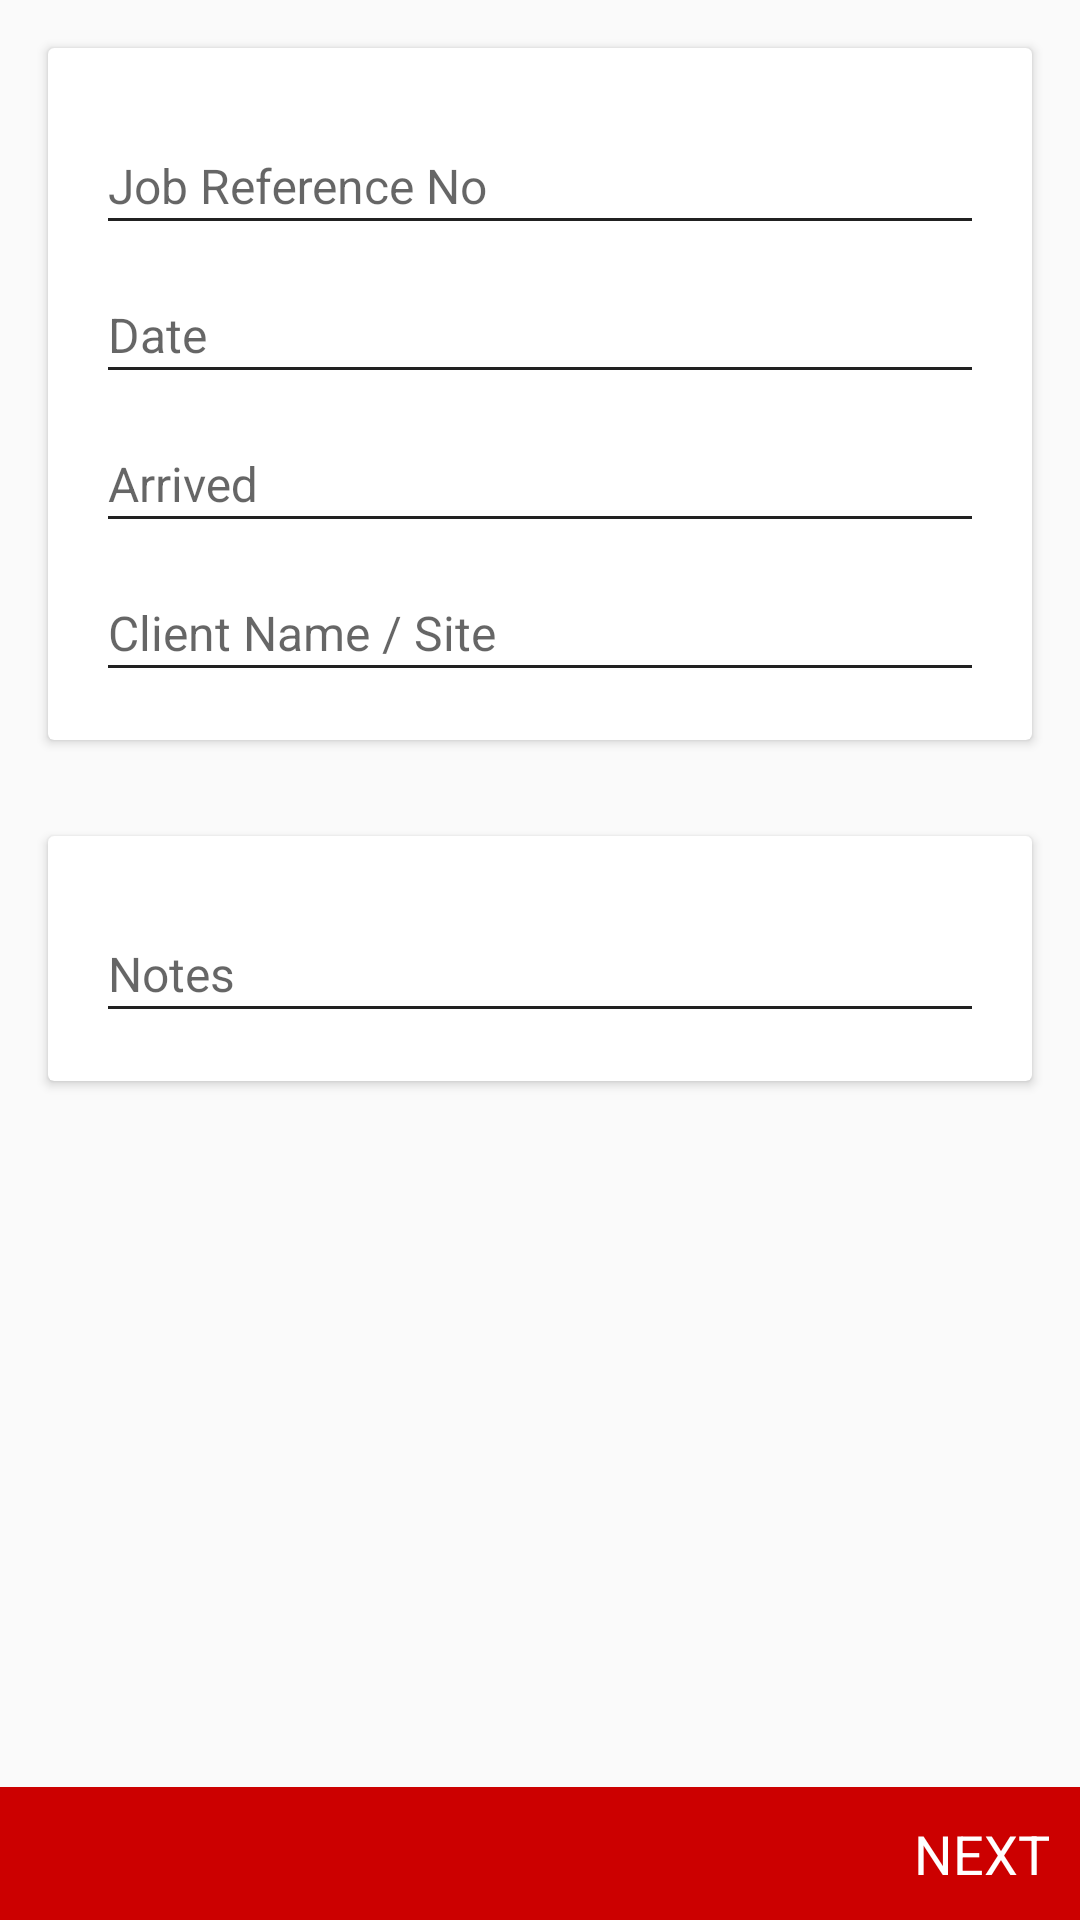

This screen was rendered from an Android layout file. Write that file and the resources it references.
<!-- AndroidManifest.xml: application theme AppTheme -->
<!-- res/layout/fragment_form11.xml -->
<LinearLayout xmlns:android="http://schemas.android.com/apk/res/android"
    xmlns:tools="http://schemas.android.com/tools"
    android:id="@+id/rootLayout"
    android:layout_width="match_parent"
    android:layout_height="match_parent"
    android:orientation="vertical"
    tools:context=".fragment.Form_1.Form11">

    <ScrollView

        android:layout_width="match_parent"
        android:layout_height="0dp"
        android:layout_weight="1">

        <LinearLayout
            android:layout_width="match_parent"
            android:orientation="vertical"
            android:layout_height="wrap_content">



        <android.support.v7.widget.CardView
            android:layout_width="match_parent"
            android:layout_height="wrap_content"
            android:layout_margin="16dp"
            android:background="#fff">

            <LinearLayout
                android:layout_width="match_parent"
                android:layout_height="wrap_content"

                android:orientation="vertical"
                android:padding="16dp">

                <android.support.design.widget.TextInputLayout

                    android:layout_width="match_parent"
                    android:layout_height="wrap_content">

                    <EditText
                        android:id="@+id/jobReferenceNo"
                        android:layout_width="match_parent"
                        android:layout_height="wrap_content"
                        android:gravity="left"
                        android:hint="Job Reference No"
                        android:singleLine="true"
                        android:textColor="#000"
                        android:textColorHint="#787878"

                        android:textSize="16sp" />
                </android.support.design.widget.TextInputLayout>

                <android.support.design.widget.TextInputLayout

                    android:layout_width="match_parent"
                    android:layout_height="wrap_content">

                    <EditText
                        android:id="@+id/date"
                        android:layout_width="match_parent"
                        android:layout_height="wrap_content"
                        android:enabled="false"
                        android:gravity="left"
                        android:hint="Date"
                        android:singleLine="true"
                        android:textColor="#000"
                        android:textColorHint="#787878"

                        android:textSize="16sp" />
                </android.support.design.widget.TextInputLayout>

                <android.support.design.widget.TextInputLayout
                    android:layout_width="match_parent"
                    android:layout_height="wrap_content">

                    <EditText
                        android:id="@+id/etArrivedForm11"
                        android:layout_width="match_parent"
                        android:layout_height="wrap_content"
                        android:editable="false"
                        android:gravity="left"
                        android:hint="Arrived"
                        android:singleLine="true"
                        android:textColor="@android:color/black"
                        android:textColorHint="#787878"
                        android:textSize="16sp" />
                </android.support.design.widget.TextInputLayout>


                <android.support.design.widget.TextInputLayout
                    android:layout_width="match_parent"
                    android:layout_height="wrap_content">

                    <EditText
                        android:id="@+id/etClientName"
                        android:layout_width="match_parent"
                        android:layout_height="wrap_content"
                        android:gravity="left"
                        android:hint="Client Name / Site"
                        android:singleLine="true"
                        android:textColor="@android:color/black"
                        android:textColorHint="#787878"
                        android:textSize="16sp" />
                </android.support.design.widget.TextInputLayout>


                

                
                

                

                
                
                
                
                
                
                
                

                
                


                

                
                

                


                
                
                
                
                
                
                

                
                


                

                
                

                

                
                
                
                
                
                
                

                
                


                

                
                

                


                
                
                
                
                
                
                

                
                

                

                
                

                

                
                
                
                
                
                
                

                
                


            </LinearLayout>
        </android.support.v7.widget.CardView>

            <android.support.v7.widget.CardView
                android:layout_width="match_parent"
                android:layout_height="wrap_content"
                android:layout_margin="16dp"
                android:background="#fff">

                <LinearLayout
                    android:layout_width="match_parent"
                    android:layout_height="wrap_content"
                    android:orientation="vertical"
                    android:padding="16dp">

                    <android.support.design.widget.TextInputLayout
                        android:layout_width="match_parent"
                        android:layout_height="wrap_content">

                        <EditText
                            android:id="@+id/etNotesForm11"
                            android:layout_width="match_parent"
                            android:layout_height="wrap_content"
                            android:gravity="left|top"
                            android:hint="Notes"
                            android:singleLine="false"
                            android:textColor="@android:color/black"
                            android:textColorHint="#787878"
                            android:textSize="16sp" />
                    </android.support.design.widget.TextInputLayout>
                </LinearLayout>
            </android.support.v7.widget.CardView>

        </LinearLayout>

    </ScrollView>


    <RelativeLayout
        android:layout_width="match_parent"
        android:layout_height="wrap_content"
        android:layout_gravity="bottom"
        android:background="@color/primaryColorDark">

        <TextView
            android:id="@+id/next"
            android:layout_width="wrap_content"
            android:layout_height="wrap_content"
            android:layout_alignParentRight="true"
            android:padding="10dp"
            android:text="NEXT"
            android:textColor="#fff"
            android:textSize="18sp" />
    </RelativeLayout>

</LinearLayout>
<!-- resources referenced by this layout -->
<resources>
  <color name="primaryColorDark">#cc0000</color>
  <style name="AppTheme" parent="AppTheme.Base">
  
      </style>
  <style name="AppTheme.Base" parent="Theme.AppCompat.Light.NoActionBar">
  
          <item name="colorPrimary">@color/primaryColor</item>
          <item name="colorPrimaryDark">@color/primaryColorDark</item>
          <item name="colorAccent">@color/colorAccent</item>
          <item name="android:textColorPrimary">@color/colorTextPrimary</item>
          <item name="android:textColorSecondary">@color/colorTextSecondary</item>
          <item name="drawerArrowStyle">@style/DrawerArrowStyle</item>
      </style>
  <color name="primaryColor">#cc0000</color>
  <color name="colorAccent">#000</color>
  <color name="colorTextPrimary">#212121</color>
  <color name="colorTextSecondary">#212121</color>
  <style name="DrawerArrowStyle" parent="Widget.AppCompat.DrawerArrowToggle">
          <item name="spinBars">true</item>
          <item name="color">@android:color/white</item>
      </style>
</resources>
